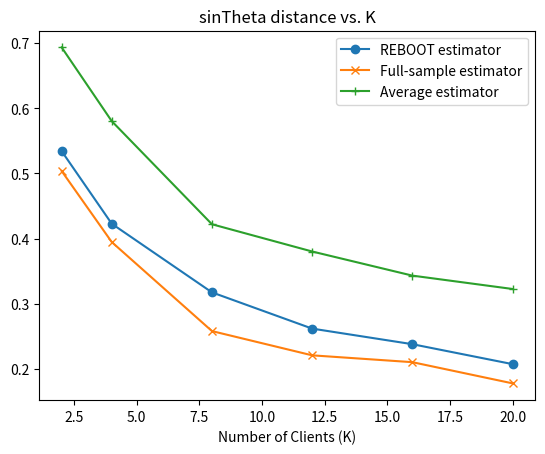
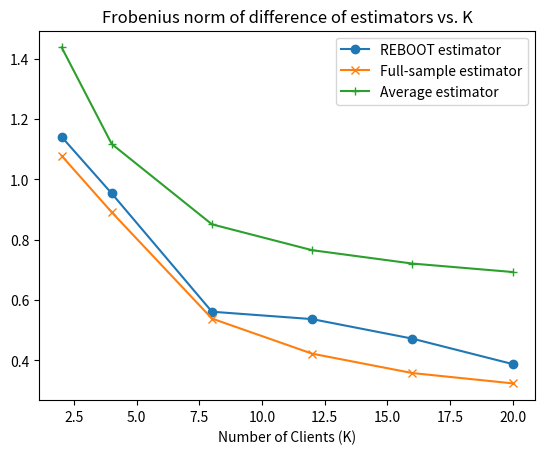
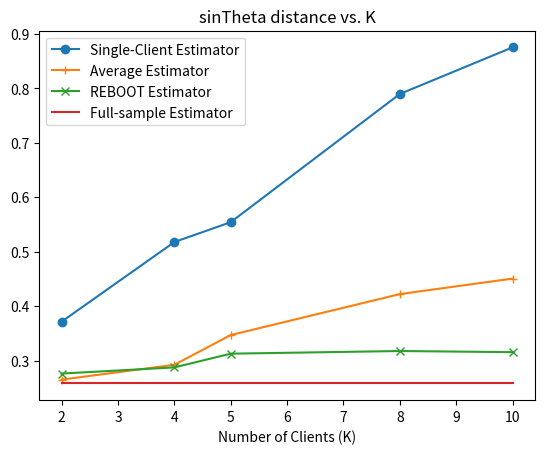
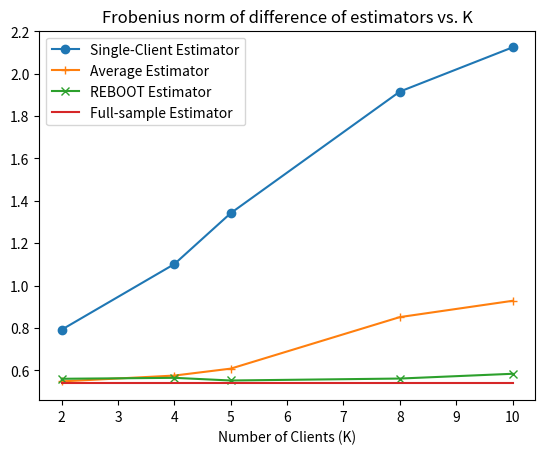
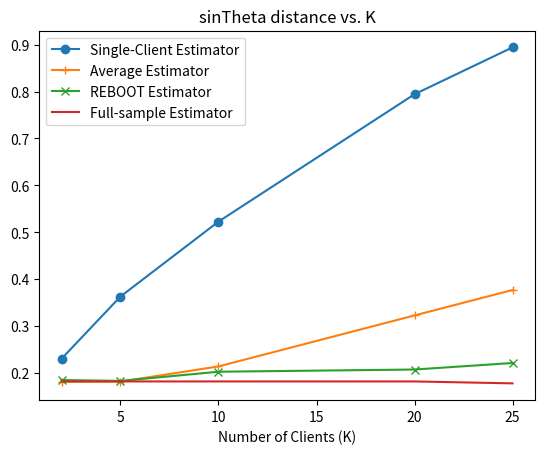
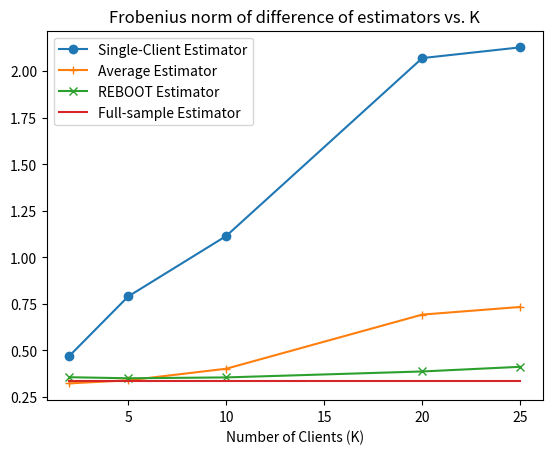

Here is the Python script that generated these plots, in order:
from matplotlib import pyplot as plt
import numpy as np

K = np.array([2, 4, 8, 12, 16, 20])
average_Slopes = np.array([0.6935, 0.5803, 0.4221, 0.3803, 0.3433, 0.3228])
reboot_Slopes = np.array([0.5343, 0.4229, 0.3176, 0.2620, 0.2381, 0.2075])
cmirt_Slopes = np.array([0.5038, 0.3948, 0.2582, 0.2210, 0.2105, 0.1780])
plt.plot(K, reboot_Slopes, marker='o', label="REBOOT estimator")
plt.plot(K, cmirt_Slopes, marker='x', label="Full-sample estimator")
plt.plot(K, average_Slopes, marker='+', label="Average estimator")
plt.legend()
plt.xlabel("Number of Clients (K)")
plt.title("sinTheta distance vs. K")
plt.savefig("Fixed-Local-sinTheta.png")
plt.close()

K = np.array([2, 4, 8, 12, 16, 20])
average_Intercepts = np.array([1.4382, 1.1175, 0.8510, 0.7652, 0.7208, 0.6928])
reboot_Intercepts = np.array([1.1412, 0.9534, 0.5610, 0.5365, 0.4717, 0.3874])
cmirt_Intercepts = np.array([1.0784, 0.8910, 0.5383, 0.4218, 0.3575, 0.3233])
plt.plot(K, reboot_Intercepts, marker='o', label="REBOOT estimator")
plt.plot(K, cmirt_Intercepts, marker='x', label="Full-sample estimator")
plt.plot(K, average_Intercepts, marker='+', label="Average estimator")
plt.legend()
plt.xlabel("Number of Clients (K)")
plt.title("Frobenius norm of difference of estimators vs. K")
plt.savefig("Fixed-Local-frobenius-norm.png")
plt.close()


# FIXED GLOBAL N = 1000: sinTheta Distance
K = np.array([2, 4, 5, 8, 10])
single_Client_Estimator = np.array([0.3715, 0.5177, 0.5542, 0.7896, 0.8752])
average_Estimator = np.array([0.2651, 0.2923, 0.3469, 0.4221, 0.4506])
reboot_Estimator = np.array([0.2762, 0.2875, 0.3127, 0.3176, 0.3155])
cmirt_Estimator = np.array([0.2582, 0.2582, 0.2582, 0.2582, 0.2582])
plt.plot(K, single_Client_Estimator, marker='o',label="Single-Client Estimator")
plt.plot(K, average_Estimator, marker='+',label="Average Estimator")
plt.plot(K, reboot_Estimator, marker='x',label="REBOOT Estimator")
plt.plot(K, cmirt_Estimator, label="Full-sample Estimator")
plt.legend()
plt.xlabel("Number of Clients (K)")
plt.title("sinTheta distance vs. K")
plt.savefig("Fixed-Global-sinTheta-1000.png")
plt.close()

# FIXED GLOBAL N = 1000: Frobenius norm of difference of matrix
K = np.array([2, 4, 5, 8, 10])
single_Client_Estimator = np.array([0.7915, 1.1012,  1.3416, 1.9153, 2.1240])
average_Estimator = np.array([0.5475, 0.5751, 0.6078, 0.8510, 0.9279])
reboot_Estimator = np.array([0.5599, 0.5644, 0.5518, 0.5610, 0.5835])
cmirt_Estimator = np.array([0.5383, 0.5383, 0.5383, 0.5383, 0.5383])
plt.plot(K, single_Client_Estimator, marker='o',label="Single-Client Estimator")
plt.plot(K, average_Estimator, marker='+',label="Average Estimator")
plt.plot(K, reboot_Estimator, marker='x',label="REBOOT Estimator")
plt.plot(K, cmirt_Estimator, label="Full-sample Estimator")
plt.legend()
plt.xlabel("Number of Clients (K)")
plt.title("Frobenius norm of difference of estimators vs. K")
plt.savefig("Fixed-Global-Frobenius-Norm-1000.png")
plt.close()


# FIXED GLOBAL N = 2500: sinTheta Distance
K = np.array([2, 5, 10, 20, 25])
single_Client_Estimator = np.array([0.2307, 0.3630, 0.5228, 0.7943, 0.8942])
average_Estimator = np.array([0.1816, 0.1818, 0.2141, 0.3228, 0.3770])
reboot_Estimator = np.array([0.1851, 0.1832, 0.2028, 0.2075, 0.2214])
cmirt_Estimator = np.array([0.1821, 0.1821, 0.1821, 0.1821, 0.1780])
plt.plot(K, single_Client_Estimator, marker='o',label="Single-Client Estimator")
plt.plot(K, average_Estimator, marker='+',label="Average Estimator")
plt.plot(K, reboot_Estimator, marker='x',label="REBOOT Estimator")
plt.plot(K, cmirt_Estimator, label="Full-sample Estimator")
plt.legend()
plt.xlabel("Number of Clients (K)")
plt.title("sinTheta distance vs. K")
plt.savefig("Fixed-Global-sinTheta-2500.png")
plt.close()

# FIXED GLOBAL N = 2500: Frobenius norm of difference of estimators
K = np.array([2, 5, 10, 20, 25])
single_Client_Estimator = np.array([0.4710, 0.7902,  1.1151, 2.0704, 2.1280])
average_Estimator = np.array([0.3235, 0.3398, 0.4021, 0.6928, 0.7339])
reboot_Estimator = np.array([0.3565, 0.3508, 0.3554, 0.3874, 0.4124])
cmirt_Estimator = np.array([0.3364, 0.3364, 0.3364, 0.3364, 0.3364])
plt.plot(K, single_Client_Estimator, marker='o',label="Single-Client Estimator")
plt.plot(K, average_Estimator, marker='+',label="Average Estimator")
plt.plot(K, reboot_Estimator, marker='x',label="REBOOT Estimator")
plt.plot(K, cmirt_Estimator, label="Full-sample Estimator")
plt.xlabel("Number of Clients (K)")
plt.legend()
plt.title("Frobenius norm of difference of estimators vs. K")
plt.savefig("Fixed-Global-Frobenius-Norm-2500.png")
plt.close()
